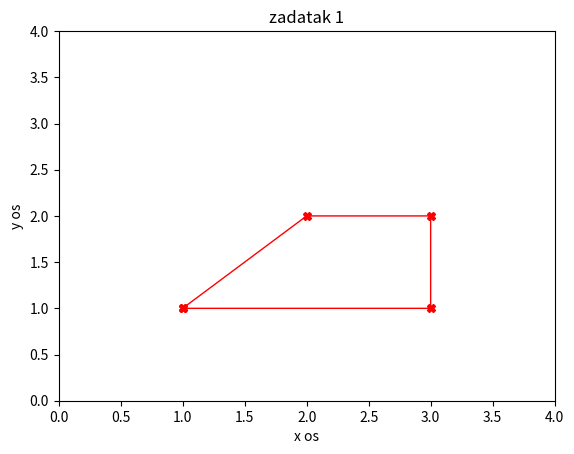

Reproduce this figure in Python.
import numpy as np
import matplotlib . pyplot as plt


x=np.array([1,2,3,3,1])
y=np.array([1,2,2,1,1])

plt.plot(x,y,'r', linewidth=1,marker='X', markersize=6)
plt.axis([0,4,0,4])
plt.xlabel("x os")
plt.ylabel("y os")
plt.title("zadatak 1")
plt.show()